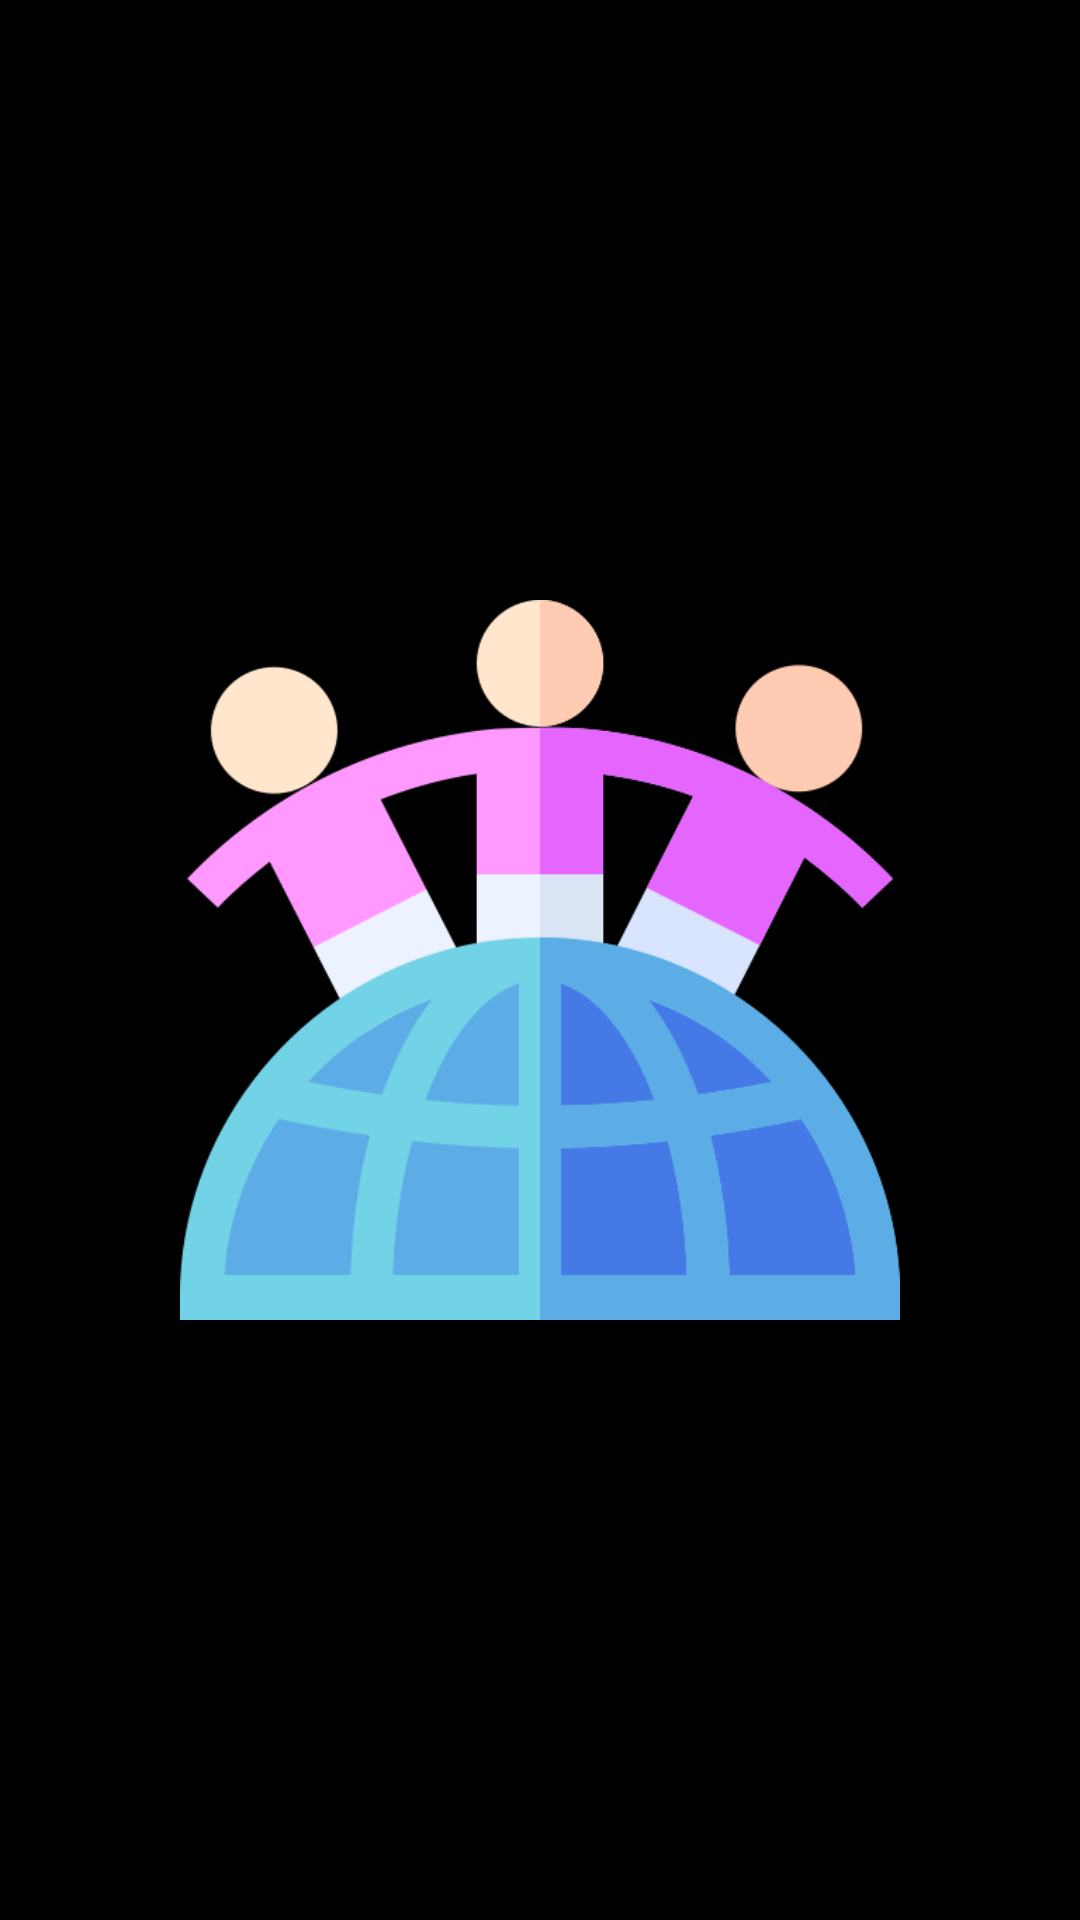

This screen was rendered from an Android layout file. Write that file and the resources it references.
<!-- AndroidManifest.xml: application theme AppTheme -->
<!-- res/layout/activity_splash.xml -->
<?xml version="1.0" encoding="utf-8"?>
<ImageView
    xmlns:android="http://schemas.android.com/apk/res/android"
    xmlns:tools="http://schemas.android.com/tools"
    android:src="@drawable/child"
        android:layout_gravity="center"
        android:layout_width="match_parent"
        android:layout_height="match_parent"
     android:padding="60dp"
    android:background="#000"
    tools:ignore="ContentDescription" />
<!-- resources referenced by this layout -->
<resources>
  <!-- drawable child: png bitmap (drawable, 31513 bytes) -->
  <style name="AppTheme" parent="Theme.AppCompat.Light.NoActionBar">
          
          <item name="colorPrimary">#fff</item>
          <item name="colorPrimaryDark">#fff</item>
          <item name="colorAccent">#fff</item>
      </style>
</resources>
